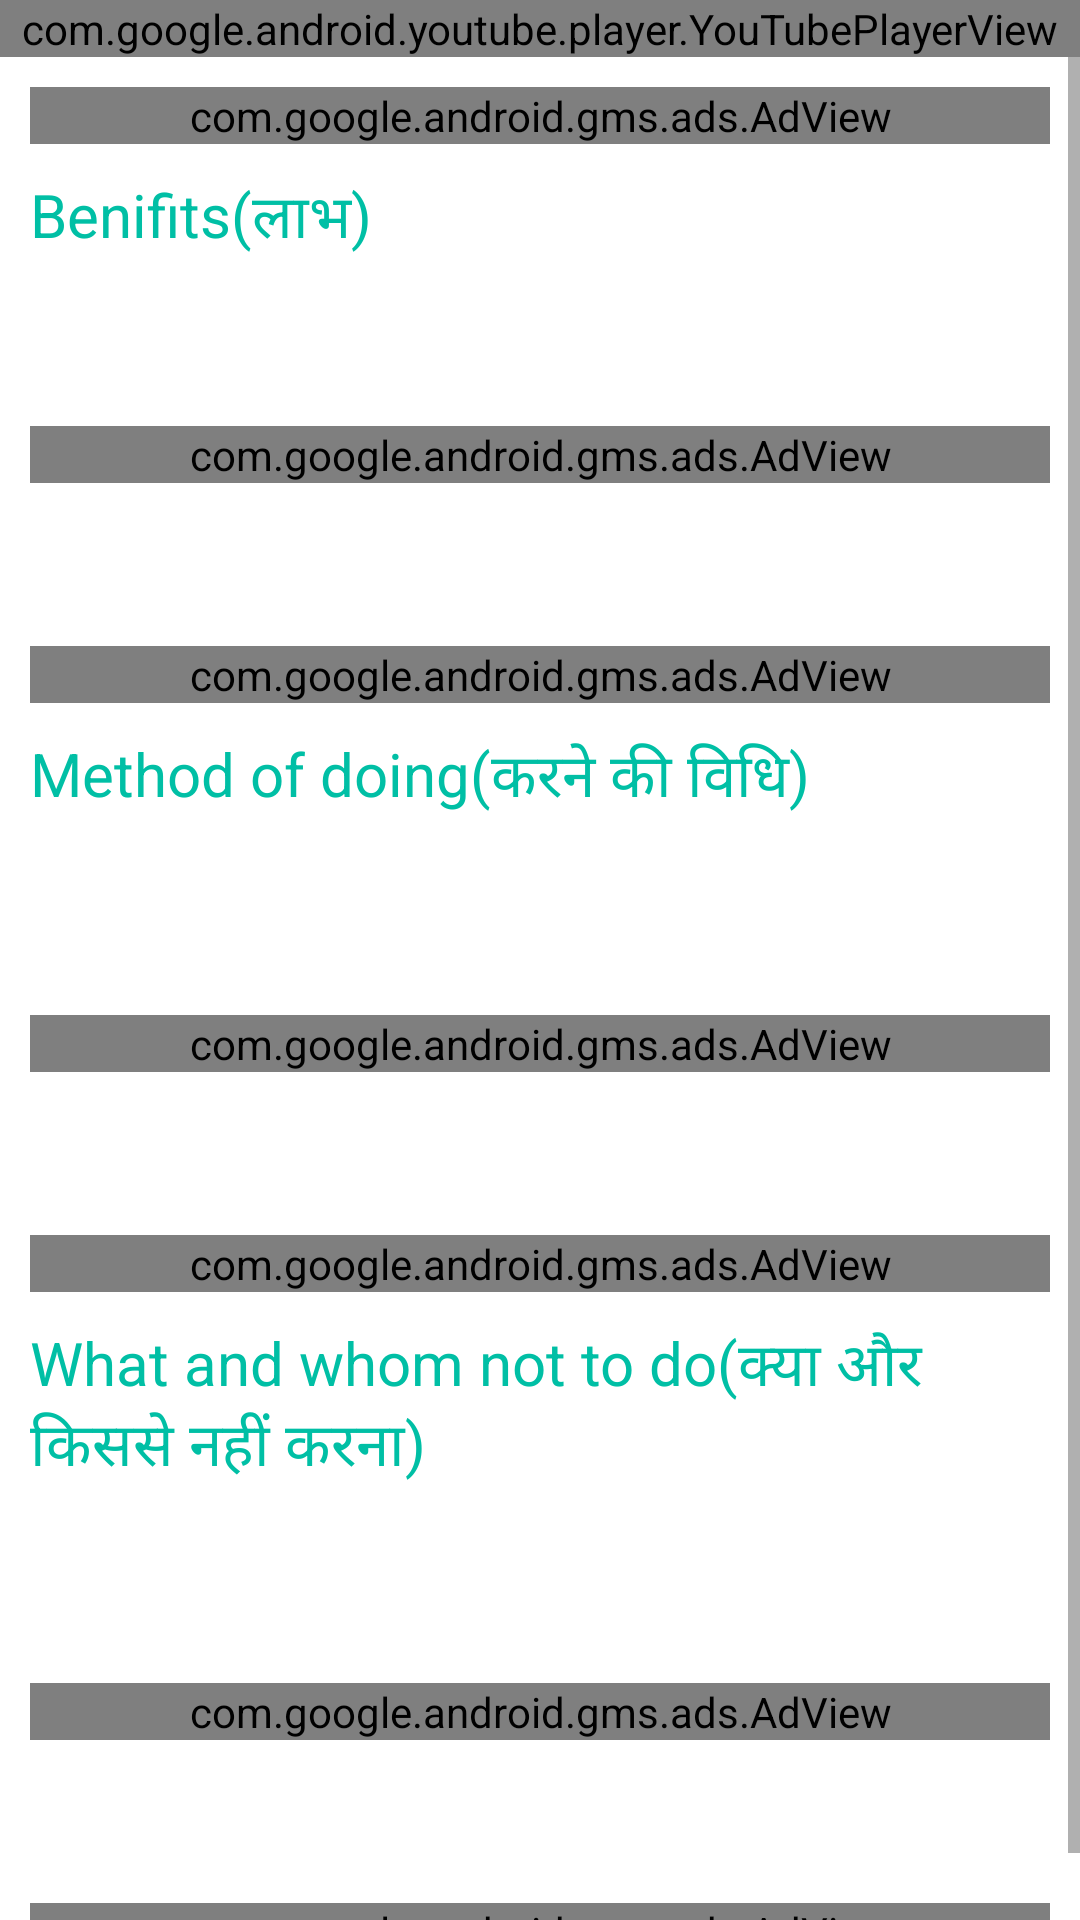

Layout XML and referenced resources for this Android screen:
<!-- AndroidManifest.xml: application theme AppTheme -->
<!-- res/layout/yoga_tracker_item.xml -->
<?xml version="1.0" encoding="utf-8"?>
<RelativeLayout
    xmlns:android="http://schemas.android.com/apk/res/android"
    android:layout_width="match_parent"
    android:layout_height="match_parent">

    <com.bitaam.patanjalichikitsalayajaunpur.utility.BgMediaWebView
        android:id="@+id/yoga_video_webview"
        android:layout_width="match_parent"
        android:visibility="gone"
        android:background="@android:color/black"
        android:layout_height="220dp"/>


    <com.google.android.youtube.player.YouTubePlayerView
        android:id="@+id/youtubePlayerView"
        android:layout_width="match_parent"
        android:layout_alignParentTop="true"
        android:layout_height="wrap_content"/>

    <ProgressBar
        android:id="@+id/yogaLoadingProgrssbar"
        android:layout_marginTop="90dp"
        android:layout_centerHorizontal="true"
        android:visibility="gone"
        android:layout_width="wrap_content"
        android:layout_height="wrap_content"/>

    <ScrollView
        android:id="@+id/scrollContentView"
        android:layout_below="@id/youtubePlayerView"
        android:layout_width="match_parent"
        android:scrollbars="vertical"
        android:layout_height="match_parent">

        <RelativeLayout
            android:layout_margin="10dp"
            android:layout_width="match_parent"
            android:layout_height="wrap_content">

            <com.google.android.gms.ads.AdView
                xmlns:ads="http://schemas.android.com/apk/res-auto"
                android:layout_width="match_parent"
                android:layout_height="wrap_content"
                android:visibility="visible"
                android:id="@+id/yogaConBan11"
                ads:adSize="BANNER"
                ads:adUnitId="ca-app-pub-3940256099942544/6300978111"/>

            <TextView
                android:id="@+id/benifitsTitle"
                android:text="Benifits(लाभ)"
                android:textSize="20sp"
                android:layout_below="@+id/yogaConBan11"
                android:layout_marginBottom="10dp"
                android:layout_marginTop="10dp"
                android:textColor="#00BFA5"
                android:layout_width="match_parent"
                android:layout_height="wrap_content"/>

            <TextView
                android:id="@+id/benifitsE"
                android:textSize="18sp"
                android:layout_below="@id/benifitsTitle"
                android:layout_marginBottom="10dp"
                android:layout_width="match_parent"
                android:layout_height="wrap_content"/>

            <com.google.android.gms.ads.AdView
                xmlns:ads="http://schemas.android.com/apk/res-auto"
                android:layout_width="match_parent"
                android:layout_height="wrap_content"
                android:layout_below="@+id/benifitsE"
                android:layout_marginTop="10dp"
                android:visibility="visible"
                android:id="@+id/yogaConBan1"
                ads:adSize="BANNER"
                ads:adUnitId="ca-app-pub-3940256099942544/6300978111"/>

            

            <TextView
                android:id="@+id/benifitsH"
                android:textSize="18sp"
                android:layout_below="@id/yogaConBan1"
                android:layout_marginBottom="10dp"
                android:layout_marginTop="10dp"
                android:layout_width="match_parent"
                android:layout_height="wrap_content"/>

            <com.google.android.gms.ads.AdView
                xmlns:ads="http://schemas.android.com/apk/res-auto"
                android:layout_width="match_parent"
                android:layout_height="wrap_content"
                android:layout_below="@+id/benifitsH"
                android:layout_marginTop="10dp"
                android:visibility="visible"
                android:id="@+id/yogaConBan12"
                ads:adSize="BANNER"
                ads:adUnitId="ca-app-pub-3940256099942544/6300978111"/>

            <TextView
                android:id="@+id/howToDoTitle"
                android:text="Method of doing(करने की विधि)"
                android:textSize="20sp"
                android:layout_below="@id/yogaConBan12"
                android:layout_marginBottom="10dp"
                android:layout_marginTop="10dp"
                android:textColor="#00BFA5"
                android:layout_width="match_parent"
                android:layout_height="wrap_content"/>

            <TextView
                android:id="@+id/methodE"
                android:textSize="18sp"
                android:layout_below="@id/howToDoTitle"
                android:layout_marginBottom="10dp"
                android:layout_marginTop="10dp"
                android:layout_width="match_parent"
                android:layout_height="wrap_content"/>

            <com.google.android.gms.ads.AdView
                xmlns:ads="http://schemas.android.com/apk/res-auto"
                android:layout_width="match_parent"
                android:layout_height="wrap_content"
                android:layout_below="@+id/methodE"
                android:layout_marginTop="10dp"
                android:visibility="visible"
                android:id="@+id/yogaConBan2"
                ads:adSize="BANNER"
                ads:adUnitId="ca-app-pub-3940256099942544/6300978111"/>

            <TextView
                android:id="@+id/methodH"
                android:textSize="18sp"
                android:layout_below="@id/yogaConBan2"
                android:layout_marginBottom="10dp"
                android:layout_marginTop="10dp"
                android:layout_width="match_parent"
                android:layout_height="wrap_content"/>

            <com.google.android.gms.ads.AdView
                xmlns:ads="http://schemas.android.com/apk/res-auto"
                android:layout_width="match_parent"
                android:layout_height="wrap_content"
                android:layout_below="@+id/methodH"
                android:layout_marginTop="10dp"
                android:visibility="visible"
                android:id="@+id/yogaConBan13"
                ads:adSize="BANNER"
                ads:adUnitId="ca-app-pub-3940256099942544/6300978111"/>

            <TextView
                android:id="@+id/notToDoTitle"
                android:text="What and whom not to do(क्या और किससे नहीं करना)"
                android:textSize="20sp"
                android:layout_below="@id/yogaConBan13"
                android:layout_marginBottom="10dp"
                android:layout_marginTop="10dp"
                android:textColor="#00BFA5"
                android:layout_width="match_parent"
                android:layout_height="wrap_content"/>

            <TextView
                android:id="@+id/notToDoE"
                android:textSize="18sp"
                android:layout_below="@id/notToDoTitle"
                android:layout_marginBottom="10dp"
                android:layout_marginTop="10dp"
                android:layout_width="match_parent"
                android:layout_height="wrap_content"/>

            <com.google.android.gms.ads.AdView
                xmlns:ads="http://schemas.android.com/apk/res-auto"
                android:layout_width="match_parent"
                android:layout_height="wrap_content"
                android:layout_below="@+id/notToDoE"
                android:layout_marginTop="10dp"
                android:visibility="visible"
                android:id="@+id/yogaConBan3"
                ads:adSize="BANNER"
                ads:adUnitId="ca-app-pub-3940256099942544/6300978111"/>

            <TextView
                android:id="@+id/notToDoH"
                android:textSize="18sp"
                android:layout_below="@id/yogaConBan3"
                android:layout_marginBottom="10dp"
                android:layout_marginTop="10dp"
                android:layout_width="match_parent"
                android:layout_height="wrap_content"/>

            <com.google.android.gms.ads.AdView
                xmlns:ads="http://schemas.android.com/apk/res-auto"
                android:layout_width="match_parent"
                android:layout_height="wrap_content"
                android:layout_below="@+id/notToDoH"
                android:layout_marginTop="10dp"
                android:layout_marginBottom="10dp"
                android:visibility="visible"
                android:id="@+id/yogaConBan14"
                ads:adSize="BANNER"
                ads:adUnitId="ca-app-pub-3940256099942544/6300978111"/>

        </RelativeLayout>

    </ScrollView>


</RelativeLayout>
<!-- resources referenced by this layout -->
<resources>
  <style name="AppTheme" parent="Theme.MaterialComponents.Light.NoActionBar">
          
          
          <item name="colorPrimary">@color/teal_200</item>
          <item name="colorPrimaryVariant">@color/teal_700</item>
          <item name="colorOnPrimary">@color/black</item>
          <item name="colorAccent">@color/teal_700</item>
  
          
          <item name="colorSecondary">@color/teal_200</item>
          <item name="colorSecondaryVariant">#90B8B4</item>
          <item name="colorOnSecondary">@color/black</item>
          <item name="android:windowBackground">@android:color/white</item>
          
          <item name="android:statusBarColor" tools:targetApi="l">?attr/colorPrimaryVariant</item>
          
          <item name="actionModeBackground">@color/item_selecter_color</item>
          <item name="android:textColor">@android:color/black</item>
          <item name="windowActionModeOverlay">true</item>
  
      </style>
  <color name="teal_200">#FF03DAC5</color>
  <color name="teal_700">#FF018786</color>
  <color name="black">#FF000000</color>
  <color name="item_selecter_color">#805FDED2</color>
</resources>
